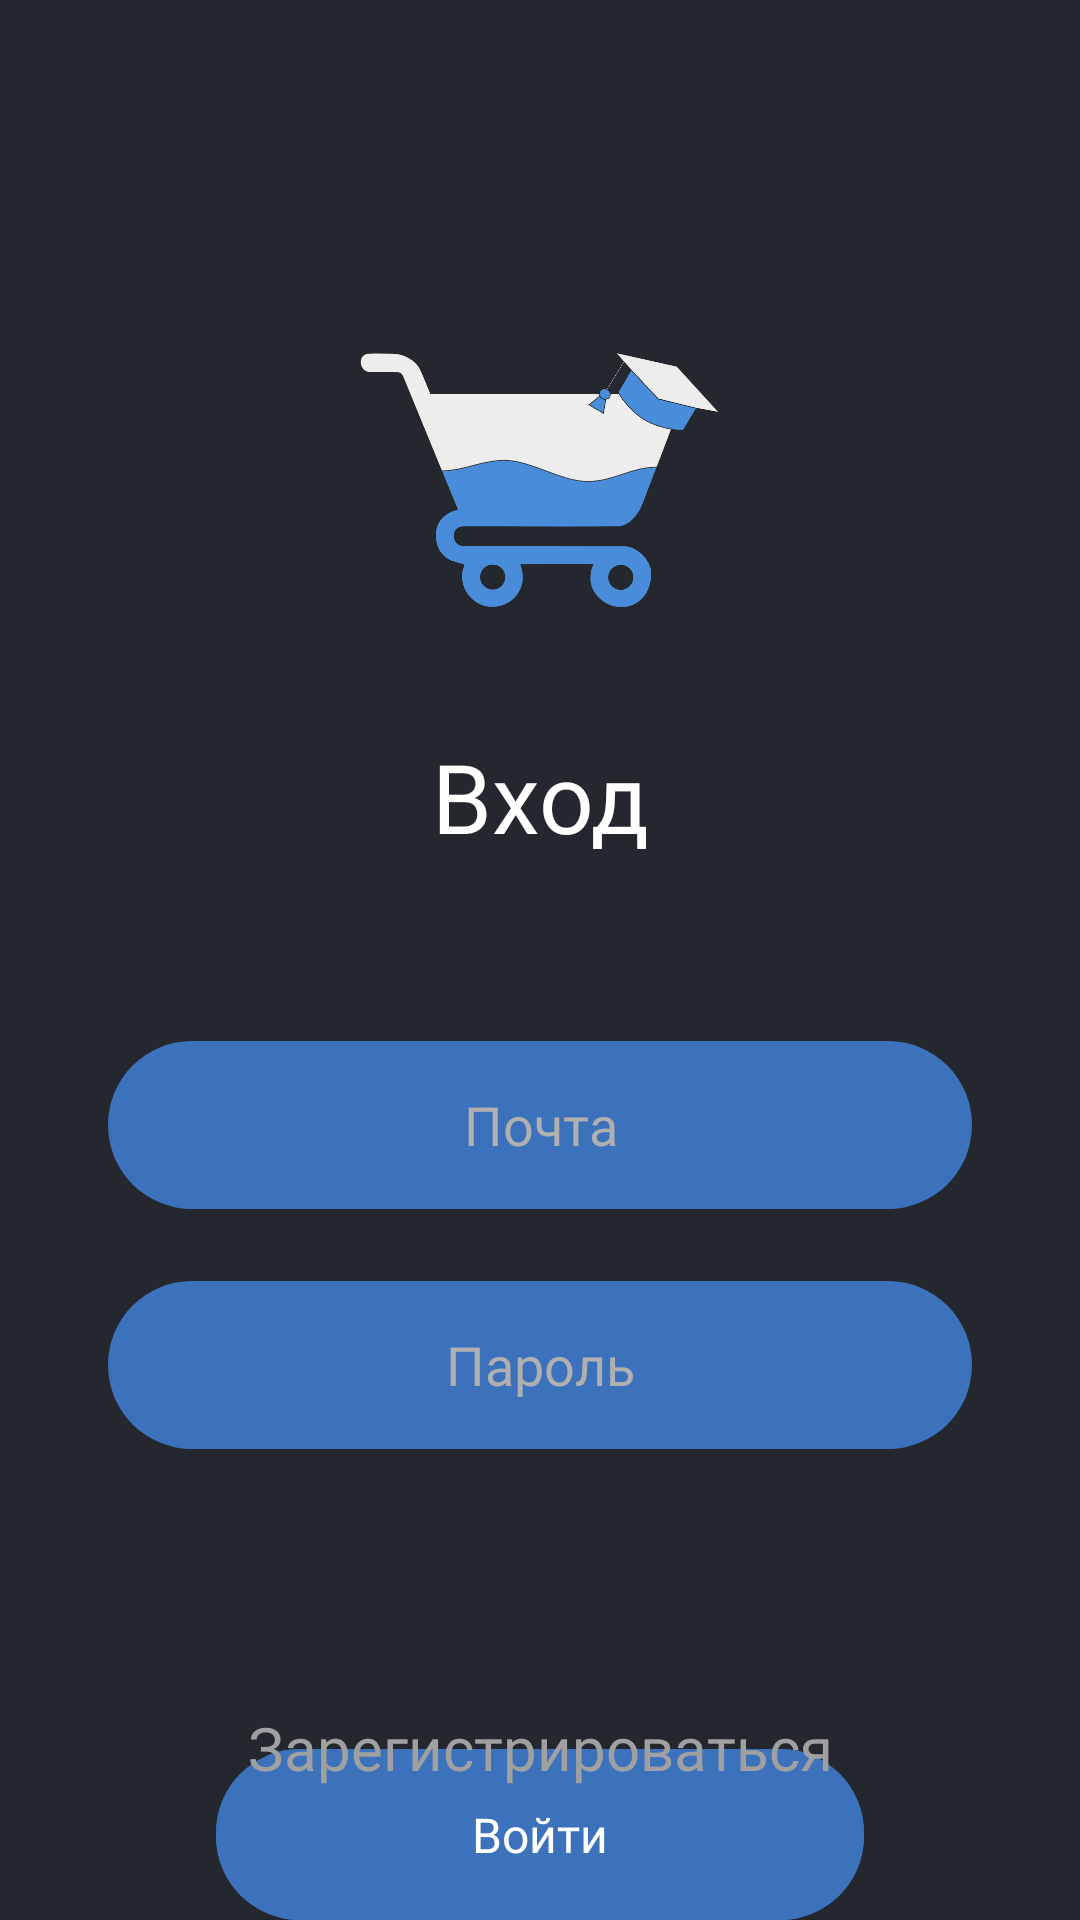

Write the Android layout XML for this screen, with the resource values it uses.
<!-- AndroidManifest.xml: application theme Theme.FEFUMARKET -->
<!-- res/layout/activity_login.xml -->
<?xml version="1.0" encoding="utf-8"?>
<androidx.constraintlayout.widget.ConstraintLayout xmlns:android="http://schemas.android.com/apk/res/android"
    xmlns:app="http://schemas.android.com/apk/res-auto"
    xmlns:tools="http://schemas.android.com/tools"
    android:layout_width="match_parent"
    android:layout_height="match_parent"
    android:background="@color/bg"
    tools:context=".ui.auth.LoginActivity">

    
    <ImageView
        android:id="@+id/logo"
        android:layout_width="120dp"
        android:layout_height="120dp"
        android:src="@drawable/logo"
        android:contentDescription="@string/logo_description"
        app:layout_constraintTop_toTopOf="parent"
        app:layout_constraintStart_toStartOf="parent"
        app:layout_constraintEnd_toEndOf="parent"
        app:layout_constraintBottom_toTopOf="@id/title"
        android:layout_marginTop="100dp" />

    
    <TextView
        android:id="@+id/title"
        android:layout_width="wrap_content"
        android:layout_height="wrap_content"
        android:fontFamily="@font/montserrat_regular"
        android:text="@string/login_title"
        android:textSize="32sp"
        android:textColor="@color/text_white"
        app:layout_constraintTop_toBottomOf="@id/logo"
        app:layout_constraintStart_toStartOf="parent"
        app:layout_constraintEnd_toEndOf="parent"
        android:layout_marginTop="24dp"
        android:layout_marginBottom="48dp" />

    
    <EditText
        android:id="@+id/email"
        android:layout_width="0dp"
        android:layout_height="56dp"
        android:layout_marginTop="60dp"
        android:autofillHints="email"
        android:background="@drawable/blue_rounded_button"
        android:fontFamily="@font/montserrat_regular"
        android:gravity="center"
        android:hint="@string/email_hint"
        android:inputType="textEmailAddress"
        android:maxWidth="400dp"
        android:paddingHorizontal="20dp"
        android:textColor="@color/text_white"
        android:textColorHint="@color/text_hint"
        app:layout_constraintEnd_toEndOf="parent"
        app:layout_constraintStart_toStartOf="parent"
        app:layout_constraintTop_toBottomOf="@id/title"
        app:layout_constraintWidth_percent="0.8" />

    
    <EditText
        android:id="@+id/password"
        android:layout_width="0dp"
        android:layout_height="56dp"
        android:layout_marginTop="24dp"
        android:autofillHints="password"
        android:background="@drawable/blue_rounded_button"
        android:fontFamily="@font/montserrat_regular"
        android:gravity="center"
        android:hint="@string/password_hint"
        android:inputType="textPassword"
        android:maxWidth="400dp"
        android:paddingHorizontal="20dp"
        android:textColor="@color/text_white"
        android:textColorHint="@color/text_hint"
        app:layout_constraintEnd_toEndOf="parent"
        app:layout_constraintStart_toStartOf="parent"
        app:layout_constraintTop_toBottomOf="@id/email"
        app:layout_constraintWidth_percent="0.8" />

    
    <com.google.android.material.button.MaterialButton
        android:id="@+id/login_button"
        android:fontFamily="@font/montserrat_regular"
        style="@style/Widget.Material3.Button"
        android:layout_width="0dp"
        android:layout_height="65dp"
        android:layout_marginTop="96dp"
        android:paddingHorizontal="20dp"
        android:text="@string/login_button"
        android:textColor="@color/text_white"
        android:textSize="16sp"
        android:backgroundTint="@color/button_blue"
        app:cornerRadius="28dp"
        app:layout_constraintEnd_toEndOf="parent"
        app:layout_constraintStart_toStartOf="parent"
        app:layout_constraintTop_toBottomOf="@id/password"
        app:layout_constraintWidth_percent="0.6" />

    
    <TextView
        android:id="@+id/register"
        android:layout_width="wrap_content"
        android:layout_height="wrap_content"
        android:fontFamily="@font/montserrat_regular"
        android:minHeight="48dp"
        android:paddingHorizontal="16dp"
        android:paddingVertical="12dp"
        android:text="@string/register_link"
        android:textSize="20sp"
        android:textColor="@color/text_register"
        android:clickable="true"
        android:focusable="true"
        app:layout_constraintBottom_toBottomOf="parent"
        app:layout_constraintStart_toStartOf="parent"
        app:layout_constraintEnd_toEndOf="parent"
        android:layout_marginBottom="32dp"/>

</androidx.constraintlayout.widget.ConstraintLayout>
<!-- resources referenced by this layout -->
<resources>
  <color name="bg">#24272E</color>
  <color name="button_blue">#3C71BB</color>
  <color name="text_hint">#B0B0B0</color>
  <color name="text_register">#A0A0A0</color>
  <color name="text_white">#FFFFFF</color>
  <!-- drawable blue_rounded_button (drawable) -->
  <?xml version="1.0" encoding="utf-8"?>
  <shape xmlns:android="http://schemas.android.com/apk/res/android"
      android:shape="rectangle">
      <solid android:color="@color/button_blue" />
      <corners android:radius="28dp" />
      <padding android:left="16dp" android:right="16dp" android:top="12dp" android:bottom="12dp" />
  </shape>
  <!-- drawable logo: png bitmap (drawable, 49648 bytes) -->
  <string name="email_hint">Почта</string>
  <string name="login_button">Войти</string>
  <string name="login_title">Вход</string>
  <string name="logo_description">Логотип</string>
  <string name="password_hint">Пароль</string>
  <string name="register_link">Зарегистрироваться</string>
  <style name="Theme.FEFUMARKET" parent="Theme.MaterialComponents.DayNight.NoActionBar">
          <item name="colorPrimary">@color/bg</item>
          <item name="colorPrimaryVariant">@color/bg</item>
          <item name="colorOnPrimary">@android:color/white</item>
          <item name="colorSecondary">@color/teal_200</item>
          <item name="colorSecondaryVariant">@color/teal_700</item>
          <item name="colorOnSecondary">@android:color/black</item>
          <item name="android:statusBarColor">@android:color/transparent</item>
      </style>
  <color name="teal_200">#03DAC5</color>
  <color name="teal_700">#018786</color>
</resources>
